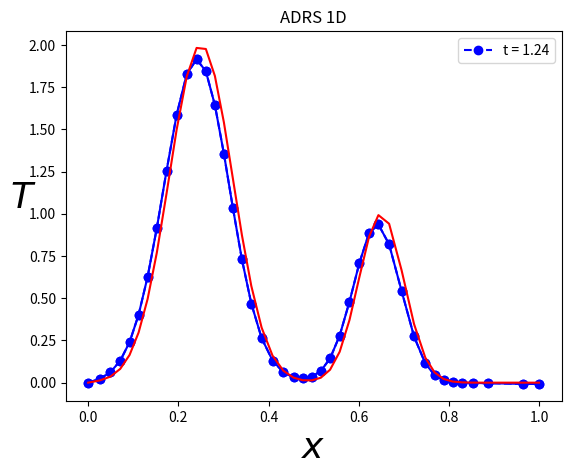
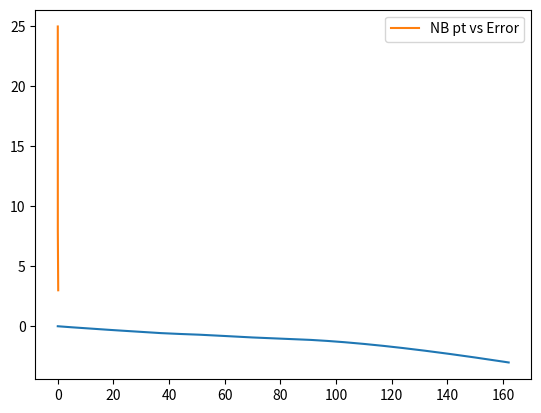

The matplotlib source for these figures, in order:
import math
import numpy as np
import matplotlib.pyplot as plt

def adrs_fct(n, x):
#u,t = -V u,x + k u,xx  -lamda u + f
    u=np.ones(n)
    return u

def metric_fct(n, u):
#calcul metric hloc
    hloc=np.ones(n)
    return hloc

def mesh_fct(n, hloc):
#calcul metric hloc
    x=np.ones(n)
    return x

iplot=0

# PHYSICAL PARAMETERS
K = 0.01     #Diffusion coefficient
xmin = 0.0
xmax = 1.0    
Time = 10.  #Integration time

V=1.
lamda=1

#mesh adaptation param

niter_refinement=30      #niter different calculations
hmin=0.02
hmax=0.15
err=0.03

# NUMERICAL PARAMETERS
NX = 3    #Number of grid points : initialization
NT = 10000   #Number of time steps max
ifre=1000000  #plot every ifre time iterations
eps=0.001     #relative convergence ratio

errorL2=np.zeros((niter_refinement))
errorH1=np.zeros((niter_refinement))
itertab=np.zeros((niter_refinement))
hloc = np.ones((NX))*hmax

itera=0
NX0=0
while( np.abs(NX0-NX) > 2 and itera<niter_refinement-1):

    itera+=1
    itertab[itera]=1./NX

    iplot=itera-2
    
    x = np.linspace(xmin,xmax,NX)
    T = np.zeros((NX))

#mesh adaptation using local metric
    if(itera>0):
        xnew=[]
        Tnew=[]        
        nnew=1
        xnew.append(xmin)
        Tnew.append(T[0])        
        while(xnew[nnew-1] < xmax-hmin):
            for i in range(0,NX-1):
                if(xnew[nnew-1] >= x[i] and xnew[nnew-1] <= x[i+1] and xnew[nnew-1]<xmax-hmin):
                    hll=(hloc[i]*(x[i+1]-xnew[nnew-1])+hloc[i+1]*(xnew[nnew-1]-x[i]))/(x[i+1]-x[i])
                    hll=min(max(hmin,hll),hmax)
                    nnew+=1
#                    print(nnew,hll,min(xmax,xnew[nnew-2]+hll))
                    xnew.append(min(xmax,xnew[nnew-2]+hll))                
#solution interpolation for initialization (attention initial solution on first mesh in the row)
                    un=(T[i]*(x[i+1]-xnew[nnew-1])+T[i+1]*(xnew[nnew-1]-x[i]))/(x[i+1]-x[i])
                    Tnew.append(un)
                    
        NX0=NX
        NX=nnew
        x = np.zeros((NX))
        x[0:NX]=xnew[0:NX]
        T = np.zeros((NX))
        T[0:NX]=Tnew[0:NX]
#        T[NX-1]=0
    
    rest = []
    F = np.zeros((NX))
    RHS = np.zeros((NX))
    hloc = np.ones((NX))*hmax*0.5
    metric = np.ones((NX))

    Tex = np.zeros((NX))
    for j in range (1,NX-1):
        Tex[j] = 2*np.exp(-100*(x[j]-(xmax+xmin)*0.25)**2)+np.exp(-200*(x[j]-(xmax+xmin)*0.65)**2)
        
    dt=1.e30
    for j in range (1,NX-1):
        Tx=(Tex[j+1]-Tex[j-1])/(x[j+1]-x[j-1])
        Txip1=(Tex[j+1]-Tex[j])/(x[j+1]-x[j])
        Txim1=(Tex[j]-Tex[j-1])/(x[j]-x[j-1])
        Txx=(Txip1-Txim1)/(0.5*(x[j+1]+x[j])-0.5*(x[j]+x[j-1]))
        F[j]=V*Tx-K*Txx+lamda*Tex[j]
        dt=min(dt,0.5*(x[j+1]-x[j-1])**2/(V*np.abs(x[j+1]-x[j-1])+4*K+np.abs(F[j])*(x[j+1]-x[j-1])**2))

    print('NX=',NX,'Dt=',dt)        

    if(iplot==1):
        plt.figure(1)

    #time step loop
    n=0
    res=1
    res0=1
    t=0
    while(n<NT and res/res0>eps and t<Time):
        n+=1
        t+=dt
    #discretization of the advection/diffusion/reaction/source equation
        res=0
        for j in range (1, NX-1):
            visnum=0.5*(0.5*(x[j+1]+x[j])-0.5*(x[j]+x[j-1]))*np.abs(V)
            xnu=K+visnum            
            Tx=(T[j+1]-T[j-1])/(x[j+1]-x[j-1])
            Txip1=(T[j+1]-T[j])/(x[j+1]-x[j])
            Txim1=(T[j]-T[j-1])/(x[j]-x[j-1])
            Txx=(Txip1-Txim1)/(0.5*(x[j+1]+x[j])-0.5*(x[j]+x[j-1]))            
            RHS[j] = dt*(-V*Tx+xnu*Txx-lamda*T[j]+F[j])
            metric[j]=min(1./hmin**2,max(1./hmax**2,abs(Txx)/err))
            res+=abs(RHS[j])

        metric[0]=metric[1]
        
        metric[NX-1]=metric[NX-2]    #ux a droite = 0
        #metric[NX-1]=2*metric[NX-2]-metric[NX-3]   #uxx a droite =0

        for j in range (0, NX-1):
            metric[j]=0.5*(metric[j]+metric[j+1])
        metric[NX-1]=metric[NX-2]
        
        hloc[0:NX]=np.sqrt(1./metric[0:NX])

        for j in range (1, NX-1):
            T[j] += RHS[j]
            RHS[j]=0
        
        T[NX-1]=T[NX-2] #1.2*T[NX-2]-0.2*T[NX-3]

        if (n == 1 ):
            res0=res

        rest.append(res)
    #Plot every ifre time steps
        if (n%ifre == 0 or (res/res0)<eps):
            print('iter=',n,'residual=',res)
            if(iplot==1):
                plotlabel = "t = %1.2f" %(n * dt)
                plt.plot(x[0:NX],T[0:NX], label=plotlabel,linestyle='--', marker='o', color='b')
          

    print('iter=',n,'time=',t,'residual=',res)
    if(iplot==1):
        plt.plot(x[0:NX],T[0:NX],marker='o', color='b')
        plt.plot(x[0:NX],Tex[0:NX],color='r')        
        plt.xlabel(u'$x$', fontsize=26)
        plt.ylabel(u'$T$', fontsize=26, rotation=0)
        plt.title(u'ADRS 1D')
        plt.legend()
        plt.figure(2)
        plt.plot(np.log10(rest/rest[0]))


#    errL2=np.sqrt(np.dot(T-Tex,T-Tex))
    errH1h=0
    errL2h=0
    for j in range (1, NX-1):
        Texx=(Tex[j+1]-Tex[j-1])/(x[j+1]-x[j-1])
        Tx=(T[j+1]-T[j-1])/(x[j+1]-x[j-1])
        errL2h+=(0.5*(x[j+1]+x[j])-0.5*(x[j]+x[j-1]))*(T[j]-Tex[j])**2
        errH1h+=(0.5*(x[j+1]+x[j])-0.5*(x[j]+x[j-1]))*(Tx-Texx)**2

    errorL2[itera]=errL2h
    errorH1[itera]=errL2h+errH1h
    
    
    print('norm error L2, H1=',errL2h,errH1h)
    print('----------------------------------')

if(iplot==-1):
    plt.figure(3)
    plt.plot(itertab,np.log10(errorL2))
    plt.plot(itertab,np.log10(errorH1))

plt.show()


plt.plot(errorL2[1:itera],1/itertab[1:itera],label="NB pt vs Error")
plt.legend()
plt.show()

#plt.plot(hloc)
